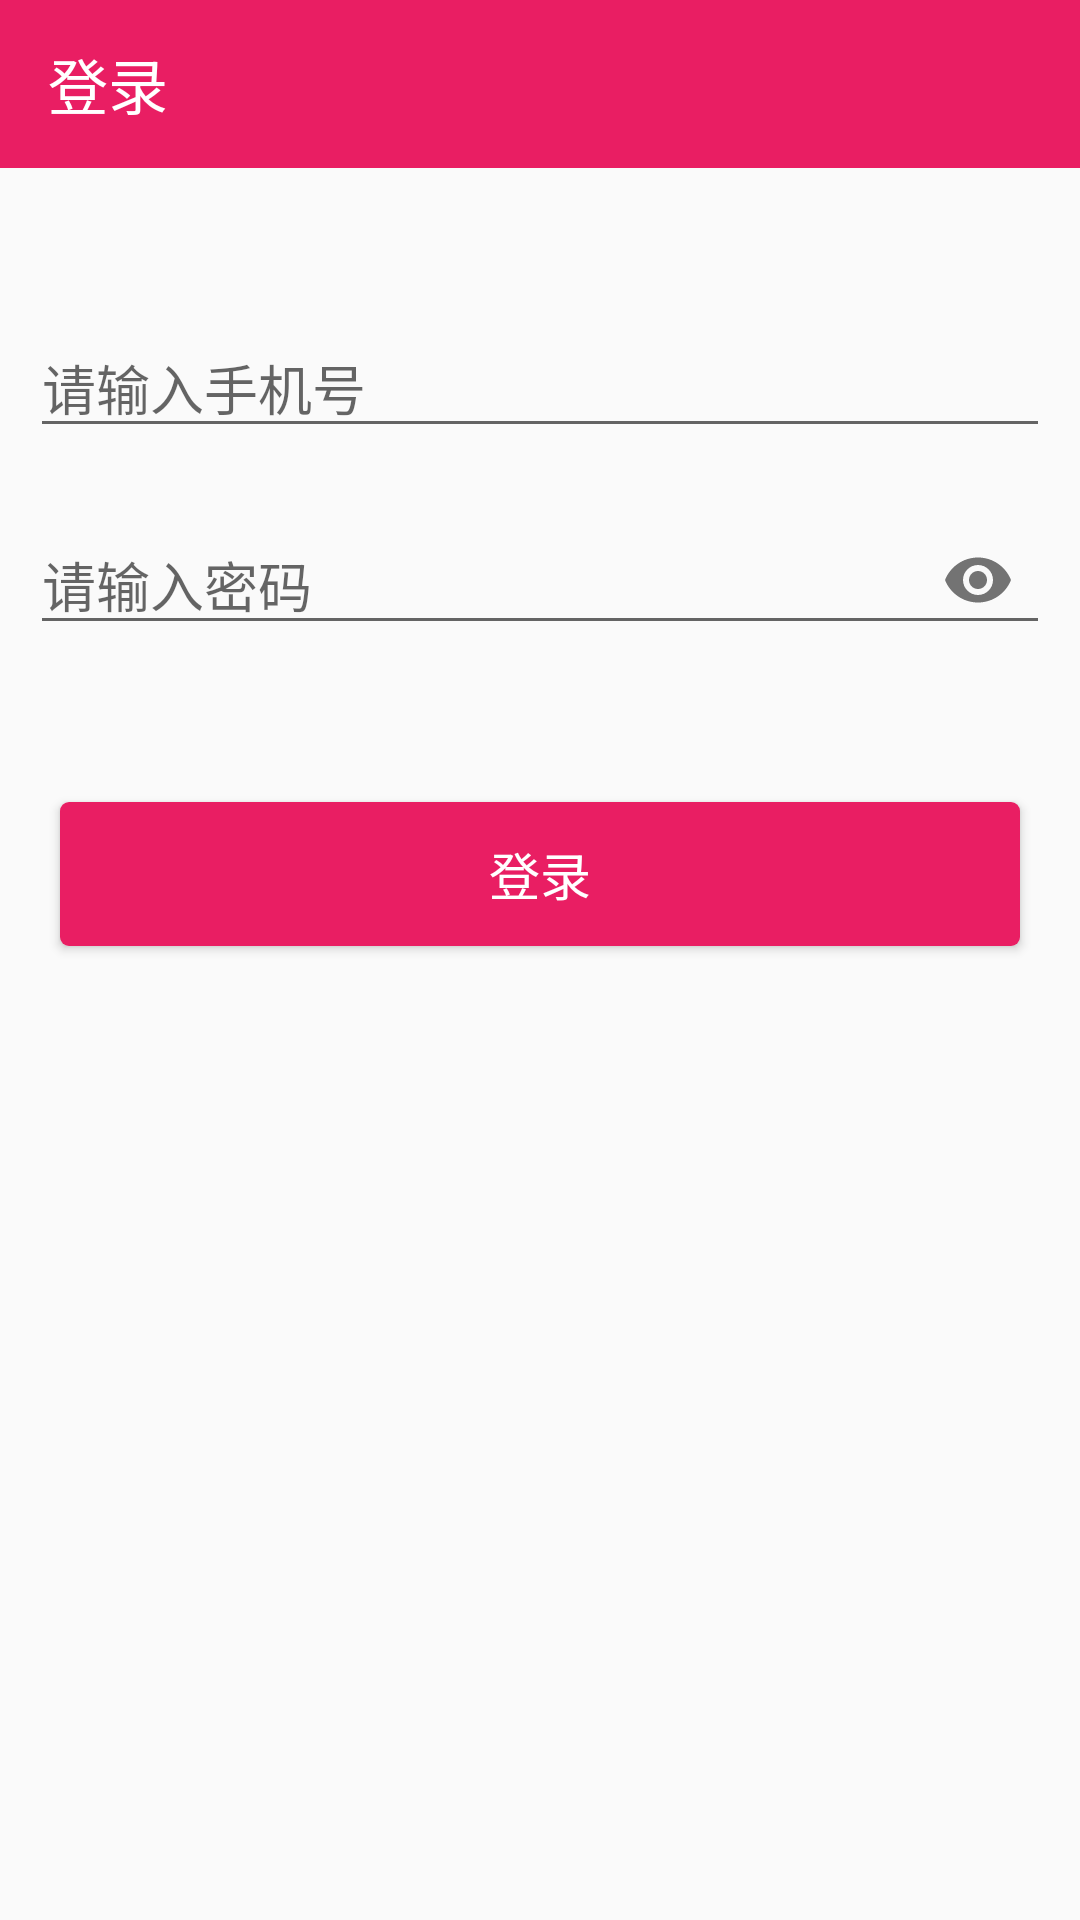

Here is an Android app screen rendered from its layout file. Give the layout XML and the strings, colors and styles it references.
<!-- AndroidManifest.xml: application theme AppTheme -->
<!-- res/layout/activity_login.xml -->
<?xml version="1.0" encoding="utf-8"?>
<layout xmlns:android="http://schemas.android.com/apk/res/android"
    xmlns:app="http://schemas.android.com/apk/res-auto">

    <data>

    </data>

    <android.support.constraint.ConstraintLayout
        android:layout_width="match_parent"
        android:layout_height="match_parent">

        <android.support.v7.widget.Toolbar
            android:id="@+id/login_toolbar"
            android:layout_width="match_parent"
            android:layout_height="wrap_content"
            android:theme="@style/ToolbarTheme"
            app:title="@string/login">

        </android.support.v7.widget.Toolbar>

        <android.support.design.widget.TextInputLayout
            android:id="@+id/til_phone"
            android:layout_width="0dp"
            android:layout_height="wrap_content"
            android:layout_marginLeft="10dp"
            android:layout_marginRight="10dp"
            android:layout_marginTop="50dp"
            app:hintEnabled="false"
            app:layout_constraintLeft_toLeftOf="parent"
            app:layout_constraintRight_toRightOf="parent"
            app:layout_constraintTop_toBottomOf="@id/login_toolbar">

            <android.support.design.widget.TextInputEditText
                android:id="@+id/et_phone"
                android:layout_width="match_parent"
                android:layout_height="wrap_content"
                android:hint="@string/please_input_phone"
                android:inputType="number"
                android:maxLines="1" />
        </android.support.design.widget.TextInputLayout>

        <android.support.design.widget.TextInputLayout
            android:id="@+id/til_pwd"
            android:layout_width="0dp"
            android:layout_height="wrap_content"
            android:layout_marginLeft="10dp"
            android:layout_marginRight="10dp"
            android:layout_marginTop="20dp"
            app:hintEnabled="false"
            app:layout_constraintLeft_toLeftOf="parent"
            app:layout_constraintRight_toRightOf="parent"
            app:layout_constraintTop_toBottomOf="@id/til_phone"
            app:passwordToggleEnabled="true">

            <android.support.design.widget.TextInputEditText
                android:id="@+id/et_pwd"
                android:layout_width="match_parent"
                android:layout_height="wrap_content"
                android:hint="@string/please_input_pwd"
                android:inputType="textPassword"
                android:maxLines="1" />
        </android.support.design.widget.TextInputLayout>

        <Button
            android:id="@+id/btn_login"
            style="@style/ButtonTheme"
            android:layout_width="0dp"
            android:layout_height="wrap_content"
            android:layout_marginLeft="20dp"
            android:layout_marginRight="20dp"
            android:layout_marginTop="50dp"
            android:padding="5dp"
            android:text="@string/login"
            android:textSize="17sp"
            app:layout_constraintLeft_toLeftOf="parent"
            app:layout_constraintRight_toRightOf="parent"
            app:layout_constraintTop_toBottomOf="@id/til_pwd" />

    </android.support.constraint.ConstraintLayout>
</layout>
<!-- resources referenced by this layout -->
<resources>
  <string name="login">登录</string>
  <string name="please_input_phone">请输入手机号</string>
  <string name="please_input_pwd">请输入密码</string>
  <style name="ButtonTheme" parent="Widget.AppCompat.Button">
          <item name="android:background">@drawable/bg_button</item>
          <item name="android:textColor">@android:color/white</item>
      </style>
  <style name="ToolbarTheme">
          <item name="titleTextColor">@android:color/white</item>
          <item name="android:actionMenuTextColor">@android:color/white</item>
          <item name="navigationIcon">@drawable/ic_arrow_back_24dp</item>
          <item name="android:background">@color/colorPrimary</item>
      </style>
  <style name="AppTheme" parent="Theme.AppCompat.Light.NoActionBar">
          
          <item name="colorPrimary">@color/colorPrimary</item>
          <item name="colorPrimaryDark">@color/colorPrimaryDark</item>
          <item name="colorAccent">@color/colorAccent</item>
  
          <item name="windowNoTitle">true</item>
      </style>
  <!-- drawable bg_button (drawable) -->
  <?xml version="1.0" encoding="utf-8"?>
  <shape xmlns:android="http://schemas.android.com/apk/res/android"
  
      android:shape="rectangle">
  
      <corners android:radius="3dp" />
      <solid android:color="@color/colorAccent" />
  
  </shape>
  <color name="colorPrimary">#E91E63</color>
  <color name="colorPrimaryDark">#C2185B</color>
  <color name="colorAccent">#E91E63</color>
</resources>
